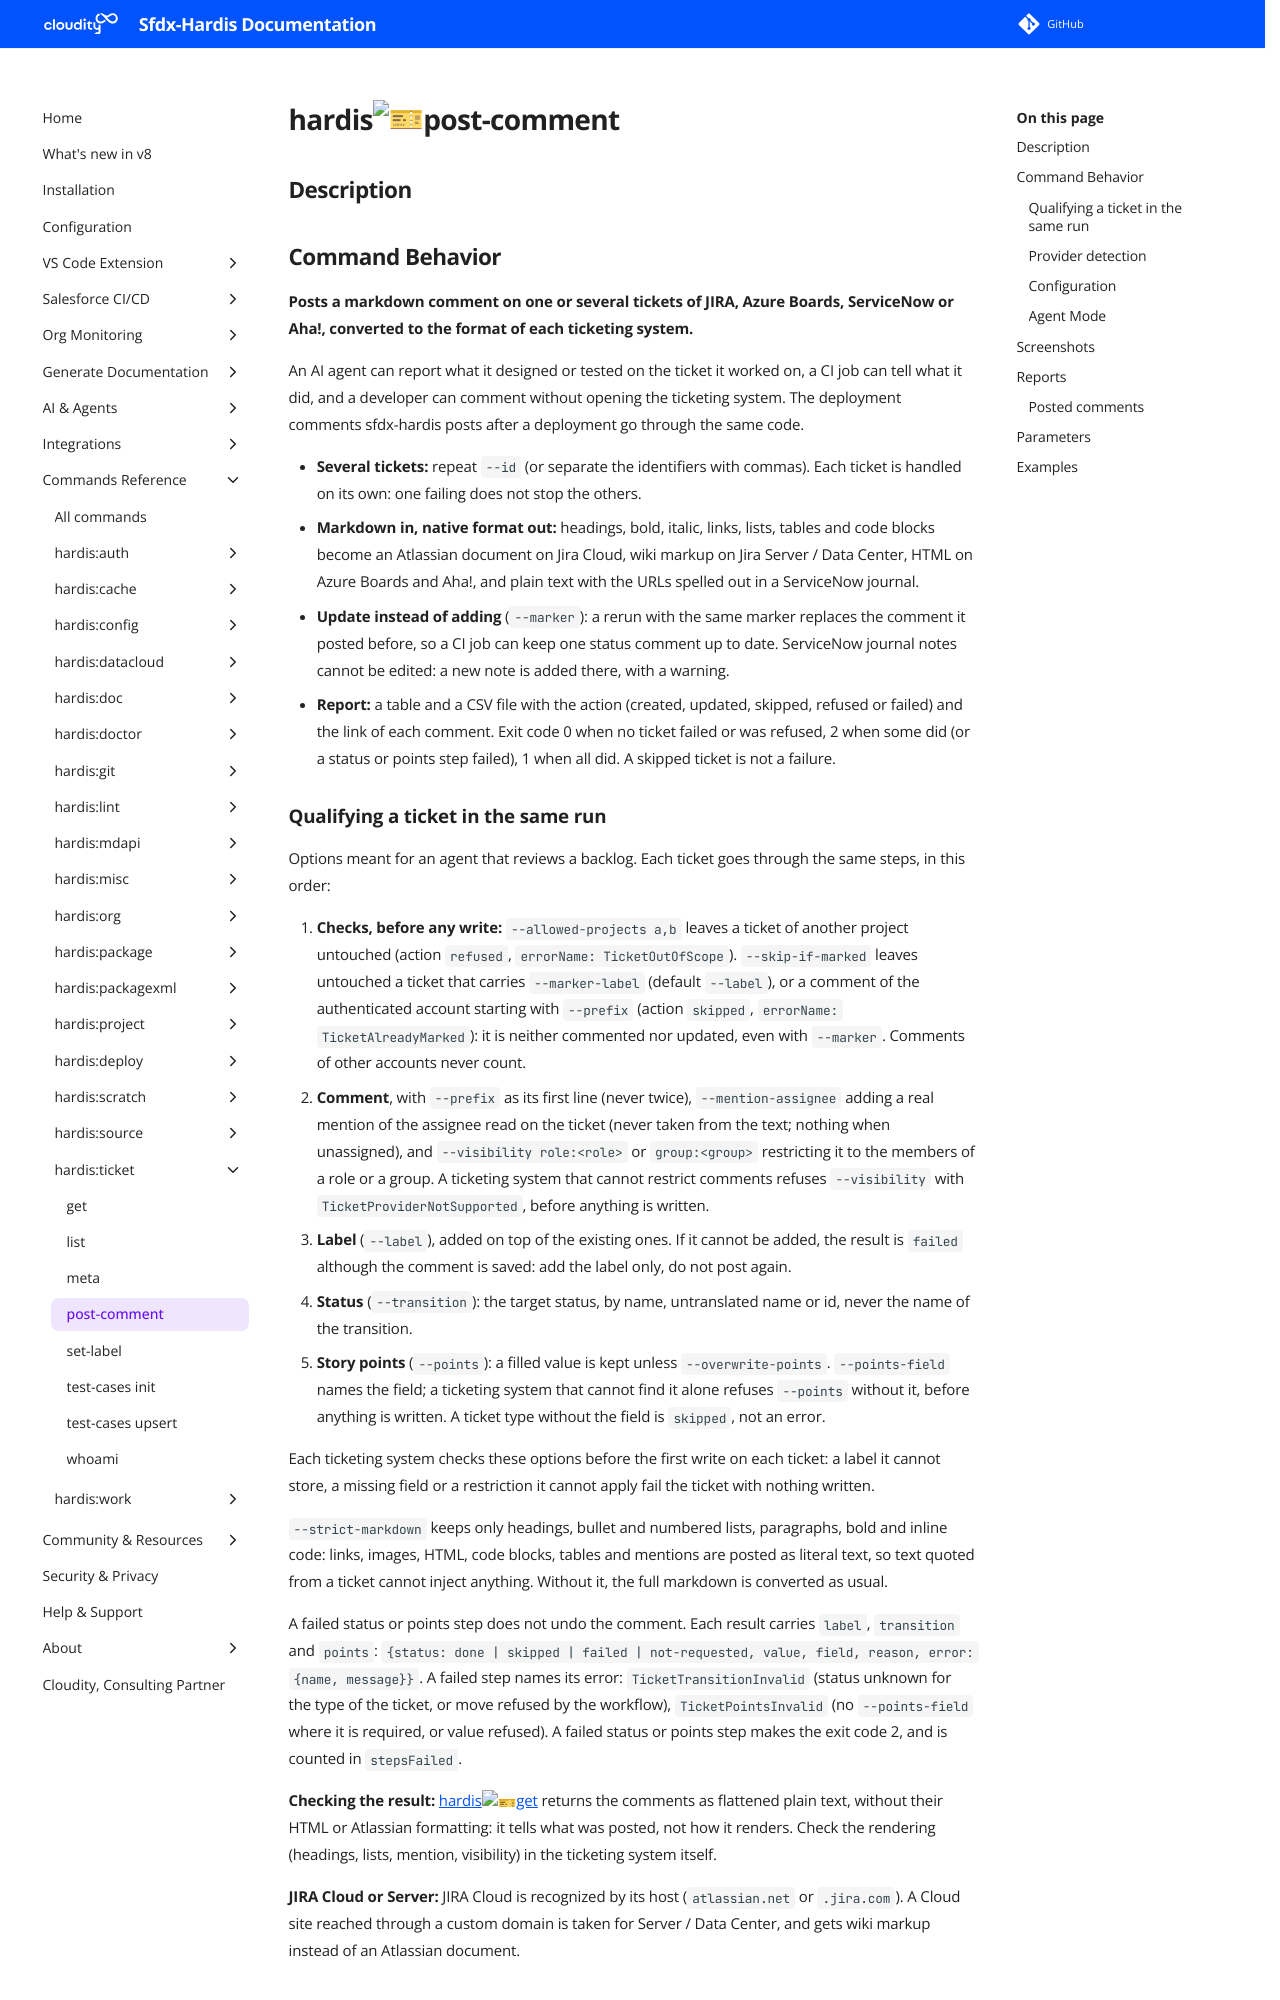

repository: hardisgroupcom/sfdx-hardis · page: hardis/ticket/post-comment/index.html · generator: mkdocs

---
title: "hardis:ticket:post-comment - Post a comment on tickets"
description: "Posts a markdown comment on one or several tickets of JIRA, Azure Boards, ServiceNow or Aha!, converted to the format of each ticketing system."
---
<!-- This file has been generated with command 'sf hardis:doc:plugin:generate'. Please do not update it manually or it may be overwritten -->
# hardis:ticket:post-comment

## Description


## Command Behavior

**Posts a markdown comment on one or several tickets of JIRA, Azure Boards, ServiceNow or Aha!, converted to the format of each ticketing system.**

An AI agent can report what it designed or tested on the ticket it worked on, a CI job can tell what it did, and a developer can comment without opening the ticketing system. The deployment comments sfdx-hardis posts after a deployment go through the same code.

- **Several tickets:** repeat `--id` (or separate the identifiers with commas). Each ticket is handled on its own: one failing does not stop the others.
- **Markdown in, native format out:** headings, bold, italic, links, lists, tables and code blocks become an Atlassian document on Jira Cloud, wiki markup on Jira Server / Data Center, HTML on Azure Boards and Aha!, and plain text with the URLs spelled out in a ServiceNow journal.
- **Update instead of adding** (`--marker`): a rerun with the same marker replaces the comment it posted before, so a CI job can keep one status comment up to date. ServiceNow journal notes cannot be edited: a new note is added there, with a warning.
- **Report:** a table and a CSV file with the action (created, updated, skipped, refused or failed) and the link of each comment. Exit code 0 when no ticket failed or was refused, 2 when some did (or a status or points step failed), 1 when all did. A skipped ticket is not a failure.

### Qualifying a ticket in the same run

Options meant for an agent that reviews a backlog. Each ticket goes through the same steps, in this order:

1. **Checks, before any write:** `--allowed-projects a,b` leaves a ticket of another project untouched (action `refused`, `errorName: TicketOutOfScope`). `--skip-if-marked` leaves untouched a ticket that carries `--marker-label` (default `--label`), or a comment of the authenticated account starting with `--prefix` (action `skipped`, `errorName: TicketAlreadyMarked`): it is neither commented nor updated, even with `--marker`. Comments of other accounts never count.
2. **Comment**, with `--prefix` as its first line (never twice), `--mention-assignee` adding a real mention of the assignee read on the ticket (never taken from the text; nothing when unassigned), and `--visibility role:<role>` or `group:<group>` restricting it to the members of a role or a group. A ticketing system that cannot restrict comments refuses `--visibility` with `TicketProviderNotSupported`, before anything is written.
3. **Label** (`--label`), added on top of the existing ones. If it cannot be added, the result is `failed` although the comment is saved: add the label only, do not post again.
4. **Status** (`--transition`): the target status, by name, untranslated name or id, never the name of the transition.
5. **Story points** (`--points`): a filled value is kept unless `--overwrite-points`. `--points-field` names the field; a ticketing system that cannot find it alone refuses `--points` without it, before anything is written. A ticket type without the field is `skipped`, not an error.

Each ticketing system checks these options before the first write on each ticket: a label it cannot store, a missing field or a restriction it cannot apply fail the ticket with nothing written.

`--strict-markdown` keeps only headings, bullet and numbered lists, paragraphs, bold and inline code: links, images, HTML, code blocks, tables and mentions are posted as literal text, so text quoted from a ticket cannot inject anything. Without it, the full markdown is converted as usual.

A failed status or points step does not undo the comment. Each result carries `label`, `transition` and `points`: `{status: done | skipped | failed | not-requested, value, field, reason, error: {name, message}}`. A failed step names its error: `TicketTransitionInvalid` (status unknown for the type of the ticket, or move refused by the workflow), `TicketPointsInvalid` (no `--points-field` where it is required, or value refused). A failed status or points step makes the exit code 2, and is counted in `stepsFailed`.

**Checking the result:** [hardis:ticket:get](https://sfdx-hardis.cloudity.com/hardis/ticket/get/) returns the comments as flattened plain text, without their HTML or Atlassian formatting: it tells what was posted, not how it renders. Check the rendering (headings, lists, mention, visibility) in the ticketing system itself.

**JIRA Cloud or Server:** JIRA Cloud is recognized by its host (`atlassian.net` or `.jira.com`). A Cloud site reached through a custom domain is taken for Server / Data Center, and gets wiki markup instead of an Atlassian document.
